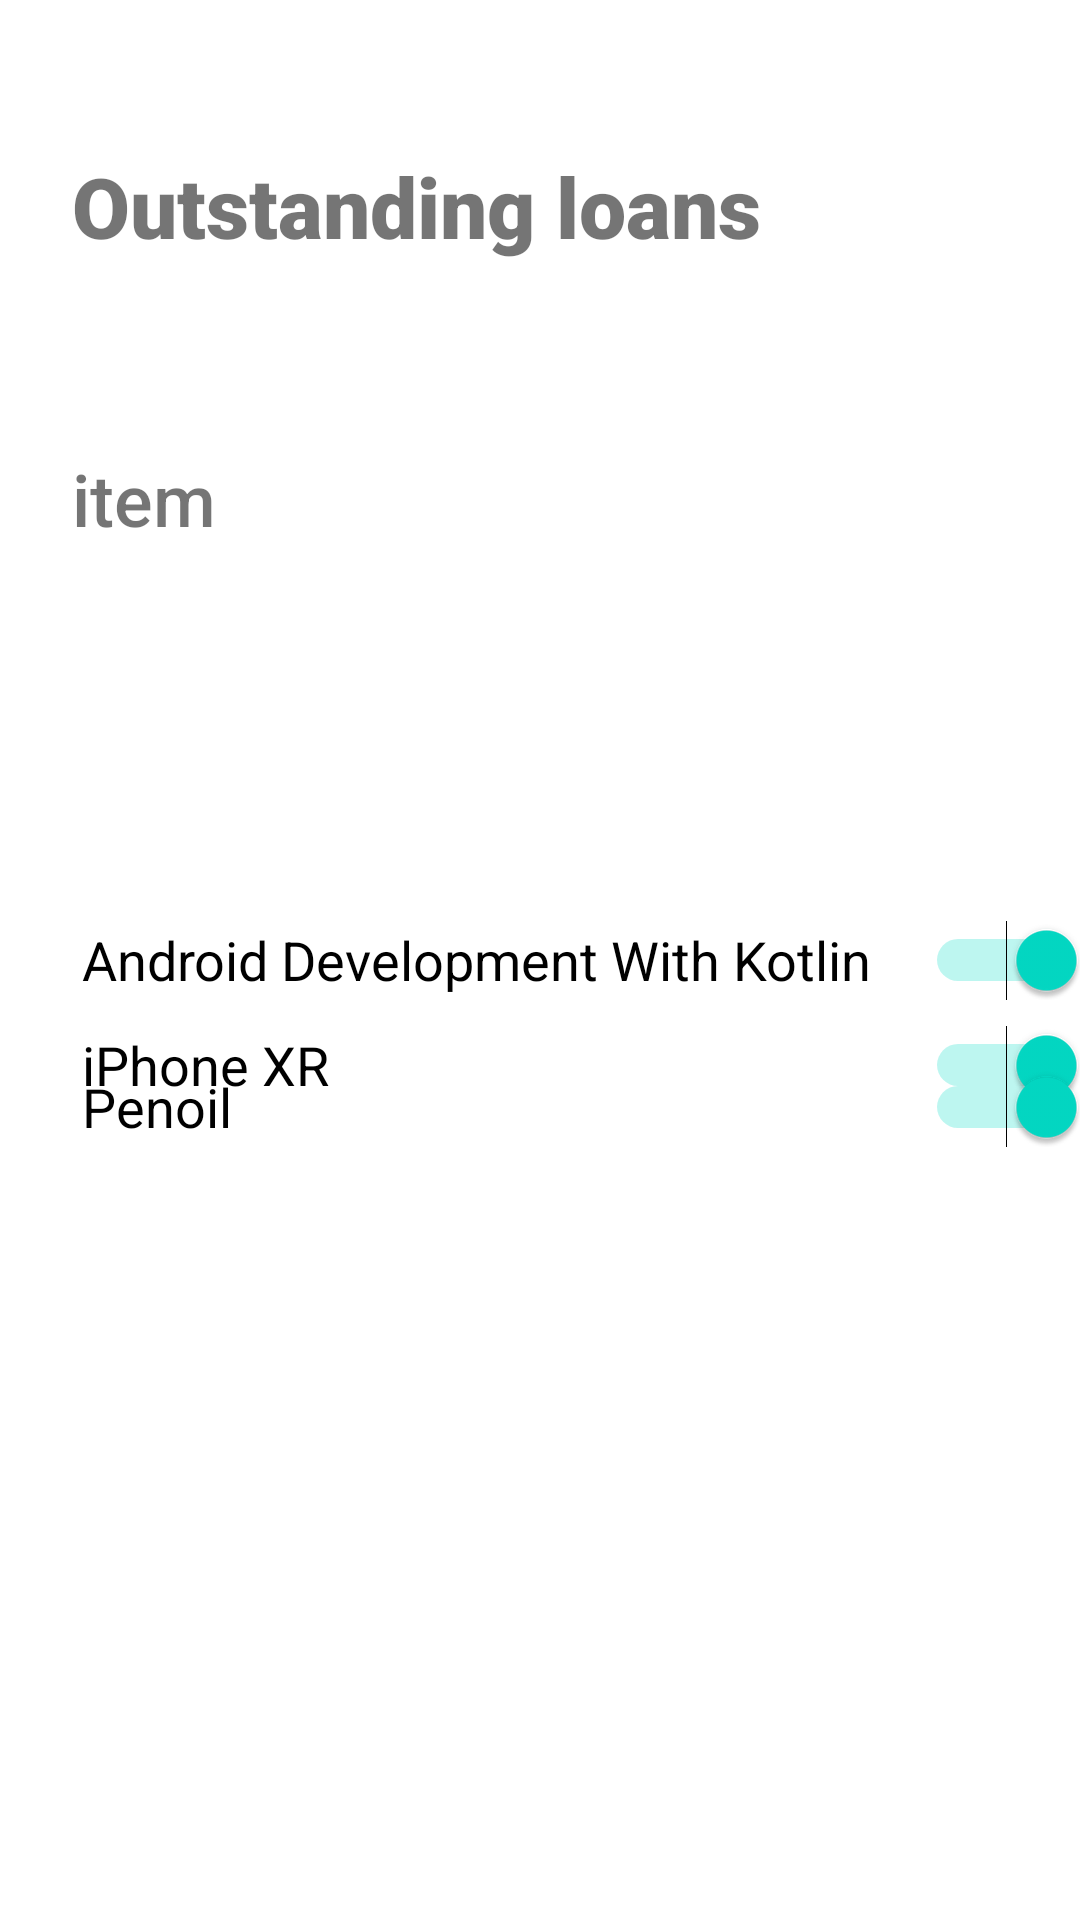

Here is an Android app screen rendered from its layout file. Give the layout XML and the strings, colors and styles it references.
<!-- AndroidManifest.xml: application theme Theme.Iti27849u1_equipo_08 -->
<!-- res/layout/fragment_loans.xml -->
<FrameLayout xmlns:android="http://schemas.android.com/apk/res/android"
    xmlns:tools="http://schemas.android.com/tools"
    android:layout_width="match_parent"
    android:layout_height="match_parent"
    android:id="@+id/frameLayout"
    tools:context="fragments.LoansFragment">

    
    <TextView
        android:layout_width="match_parent"
        android:layout_height="match_parent"
        android:layout_marginLeft="24dp"
        android:layout_marginTop="50dp"
        android:fontFamily="sans-serif-black"
        android:text="Outstanding loans"

        android:textSize="28sp" />

    <TextView
        android:layout_width="match_parent"
        android:layout_height="match_parent"
        android:layout_marginLeft="24dp"
        android:layout_marginTop="150dp"
        android:fontFamily="sans-serif-medium"
        android:text="item"


        android:textSize="24sp" />

    <Switch
        android:id="@+id/id_switch"
        android:layout_width="match_parent"
        android:layout_height="match_parent"
        android:layout_gravity="center_horizontal"
        android:layout_marginRight="5dp"
        android:textSize="18dp"
        android:text="Android Development With Kotlin"
        android:checked="true"
        android:onClick="onclick"
        android:layout_marginLeft="20dp"

        />

    <Switch
        android:id="@+id/id_switch2"
        android:layout_width="match_parent"
        android:layout_height="match_parent"
        android:layout_gravity="center_horizontal"
        android:layout_marginLeft="20dp"
        android:layout_marginTop="70dp"
        android:layout_marginRight="5dp"
        android:backgroundTint="#BEEBF1"
        android:checked="true"
        android:onClick="onclick"
        android:text="iPhone XR"

        android:textSize="18dp" />

    <Switch
        android:id="@+id/id_switch3"
        android:layout_width="match_parent"
        android:layout_height="438dp"
        android:layout_gravity="center_horizontal"
        android:layout_marginLeft="20dp"
        android:layout_marginTop="150dp"
        android:layout_marginRight="5dp"
        android:backgroundTint="#DDF2F4"
        android:checked="true"
        android:onClick="onclick"
        android:text="Penoil"
        android:textSize="18dp" />

</FrameLayout>
<!-- resources referenced by this layout -->
<resources>
  <style name="Theme.Iti27849u1_equipo_08" parent="Theme.MaterialComponents.DayNight.DarkActionBar">
          
          <item name="colorPrimary">@color/purple_500</item>
          <item name="colorPrimaryVariant">@color/purple_700</item>
          <item name="colorOnPrimary">@color/white</item>
          
          <item name="colorSecondary">@color/teal_200</item>
          <item name="colorSecondaryVariant">@color/teal_700</item>
          <item name="colorOnSecondary">@color/black</item>
          
          <item name="android:statusBarColor" tools:targetApi="l">?attr/colorPrimaryVariant</item>
          
      </style>
  <color name="purple_500">#FF6200EE</color>
  <color name="purple_700">#FF3700B3</color>
  <color name="white">#FFFFFFFF</color>
  <color name="teal_200">#FF03DAC5</color>
  <color name="teal_700">#FF018786</color>
  <color name="black">#FF000000</color>
</resources>
